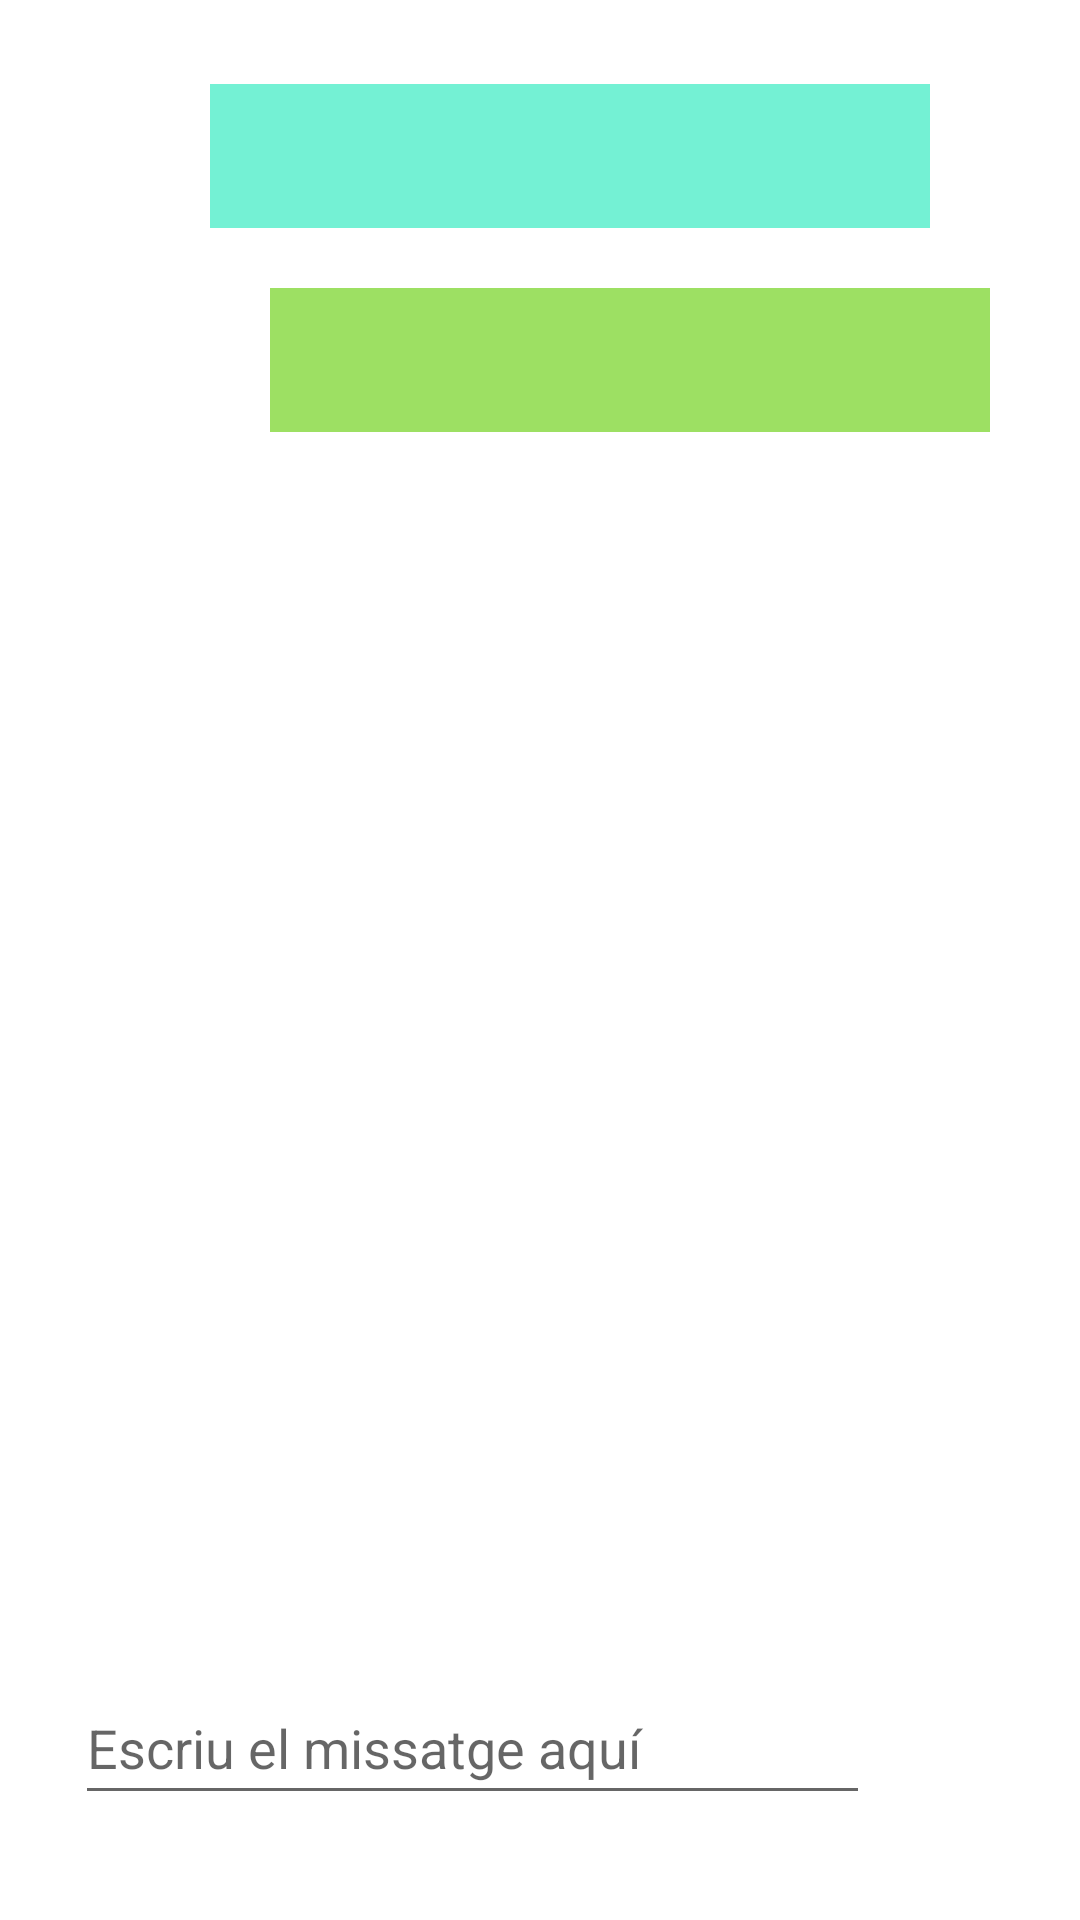

Android layout source for this screen:
<!-- AndroidManifest.xml: application theme Theme.ComunicatsProdis -->
<!-- res/layout/fragment_xat.xml -->
<?xml version="1.0" encoding="utf-8"?>
<FrameLayout xmlns:android="http://schemas.android.com/apk/res/android"
    xmlns:app="http://schemas.android.com/apk/res-auto"
    xmlns:tools="http://schemas.android.com/tools"
    android:layout_width="match_parent"
    android:layout_height="match_parent"
    tools:context=".xat">

    <androidx.constraintlayout.widget.ConstraintLayout
        android:layout_width="match_parent"
        android:layout_height="match_parent">

        <com.google.android.material.textfield.TextInputEditText
            android:id="@+id/text_xat3"
            android:layout_width="match_parent"
            android:layout_height="wrap_content"
            android:layout_marginStart="@dimen/xat_editText_marginStart"
            android:layout_marginEnd="@dimen/xat_editText_marginEnd"
            android:layout_marginBottom="@dimen/xat_editText_marginBottom"
            android:hint="@string/hint_enviar_xat"
            android:minHeight="@dimen/xat_editText_minHeight"
            app:layout_constraintBottom_toBottomOf="parent"
            app:layout_constraintEnd_toStartOf="@+id/enviar_xat"
            app:layout_constraintStart_toStartOf="parent"
            tools:ignore="SpeakableTextPresentCheck" />

        <ImageView
            android:id="@+id/avatar"
            android:layout_width="@dimen/xat_imageView_width"
            android:layout_height="@dimen/xat_imageView_height"
            android:layout_marginStart="@dimen/xat_imageView_marginStart"
            android:layout_marginTop="@dimen/xat_imageView_marginTop"
            app:layout_constraintStart_toStartOf="parent"
            app:layout_constraintTop_toTopOf="parent"
            tools:src="@tools:sample/avatars"
            android:contentDescription="TODO" />

        <com.google.android.material.textfield.TextInputEditText
            android:id="@+id/text_xat"
            android:layout_width="match_parent"
            android:layout_height="wrap_content"
            android:layout_marginStart="@dimen/xat_editText2_marginStart"
            android:layout_marginTop="@dimen/xat_editText2_marginTop"
            android:layout_marginEnd="@dimen/xat_editText2_marginEnd"
            android:background="#9A1AE8B8"
            android:minHeight="48dp"
            app:layout_constraintEnd_toEndOf="parent"
            app:layout_constraintStart_toEndOf="@+id/avatar"
            app:layout_constraintTop_toTopOf="parent"
            tools:ignore="SpeakableTextPresentCheck" />

        <com.google.android.material.textfield.TextInputEditText
            android:id="@+id/text_xat2"
            android:layout_width="match_parent"
            android:layout_height="wrap_content"
            android:layout_marginStart="@dimen/xat_editText3_marginStart"
            android:layout_marginTop="@dimen/xat_editText3_marginTop"
            android:layout_marginEnd="@dimen/xat_editText3_marginEnd"
            android:background="#9C5FCC00"
            android:minHeight="@dimen/xat_editText3_minHeight"
            app:layout_constraintEnd_toEndOf="parent"
            app:layout_constraintHorizontal_bias="1.0"
            app:layout_constraintStart_toEndOf="@+id/avatar"
            app:layout_constraintTop_toBottomOf="@+id/text_xat"
            tools:ignore="SpeakableTextPresentCheck" />

        <ImageView
            android:id="@+id/enviar_xat"
            android:layout_width="@dimen/xat_imageView2_width"
            android:layout_height="@dimen/xat_imageView2_height"
            android:layout_marginEnd="@dimen/xat_imageView2_marginEnd"
            android:layout_marginBottom="@dimen/xat_imageView2_marginBottom"
            app:layout_constraintBottom_toBottomOf="parent"
            app:layout_constraintEnd_toEndOf="parent"
            tools:ignore="MissingConstraints"
            tools:srcCompat="@drawable/enviar" />

    </androidx.constraintlayout.widget.ConstraintLayout>
</FrameLayout>
<!-- resources referenced by this layout -->
<resources>
  <dimen name="xat_editText2_marginEnd">50dp</dimen>
  <dimen name="xat_editText2_marginStart">70dp</dimen>
  <dimen name="xat_editText2_marginTop">28dp</dimen>
  <dimen name="xat_editText3_marginEnd">30dp</dimen>
  <dimen name="xat_editText3_marginStart">90dp</dimen>
  <dimen name="xat_editText3_marginTop">20dp</dimen>
  <dimen name="xat_editText3_minHeight">48dp</dimen>
  <dimen name="xat_editText_marginBottom">35dp</dimen>
  <dimen name="xat_editText_marginEnd">70dp</dimen>
  <dimen name="xat_editText_marginStart">25dp</dimen>
  <dimen name="xat_editText_minHeight">48dp</dimen>
  <dimen name="xat_imageView2_height">40dp</dimen>
  <dimen name="xat_imageView2_marginBottom">40dp</dimen>
  <dimen name="xat_imageView2_marginEnd">10dp</dimen>
  <dimen name="xat_imageView2_width">50dp</dimen>
  <dimen name="xat_imageView_height">35dp</dimen>
  <dimen name="xat_imageView_marginStart">30dp</dimen>
  <dimen name="xat_imageView_marginTop">30dp</dimen>
  <dimen name="xat_imageView_width">29dp</dimen>
  <string name="hint_enviar_xat">Escriu el missatge aquí</string>
  <style name="Theme.ComunicatsProdis" parent="Theme.MaterialComponents.DayNight.DarkActionBar">
          
          <item name="colorPrimary">#008570</item>
          <item name="colorPrimaryVariant">#4cb59e</item>
          <item name="colorOnPrimary">@color/white</item>
          
          <item name="colorSecondary">#ffeb3b</item>
          <item name="colorSecondaryVariant">#ffff72</item>
          <item name="colorOnSecondary">#c8b900</item>
          
          <item name="android:statusBarColor" tools:targetApi="l">?attr/colorPrimaryVariant</item>
  
  
          
          <item name="android:textViewStyle">@style/Widget.ComunicaProdis.TextViewTherme</item>
          
          <item name="materialButtonStyle">@style/Widget.ComunicaProdis.buttonTherme</item>
          
          <item name="android:editTextStyle">@style/Widget.ComunicaProdis.EditTextTherme</item>
          
  
          
          
  
  
      </style>
  <color name="white">#FFFFFFFF</color>
  <style name="Widget.ComunicaProdis.TextViewTherme" parent="Widget.AppCompat.TextView">
              <item name="android:textSize">20dp</item>
              <item name="android:gravity">center_horizontal</item>
          </style>
  <style name="Widget.ComunicaProdis.buttonTherme" parent="Widget.AppCompat.Button">
              <item name="android:minHeight">40dp</item>
              <item name="android:textSize">22sp</item>
              <item name="android:textColor">@color/white</item>
              <item name="android:gravity">center_horizontal</item>
              <item name="android:textAppearance">?attr/textAppearanceBody1</item>
              <item name="backgroundTint">@color/primaryColor</item>
              
          </style>
  <style name="Widget.ComunicaProdis.EditTextTherme" parent="Widget.AppCompat.EditText">
              <item name="android:textSize">20dp</item>
              <item name="android:gravity">center_horizontal</item>
          </style>
  <color name="primaryColor">#00846f</color>
</resources>
